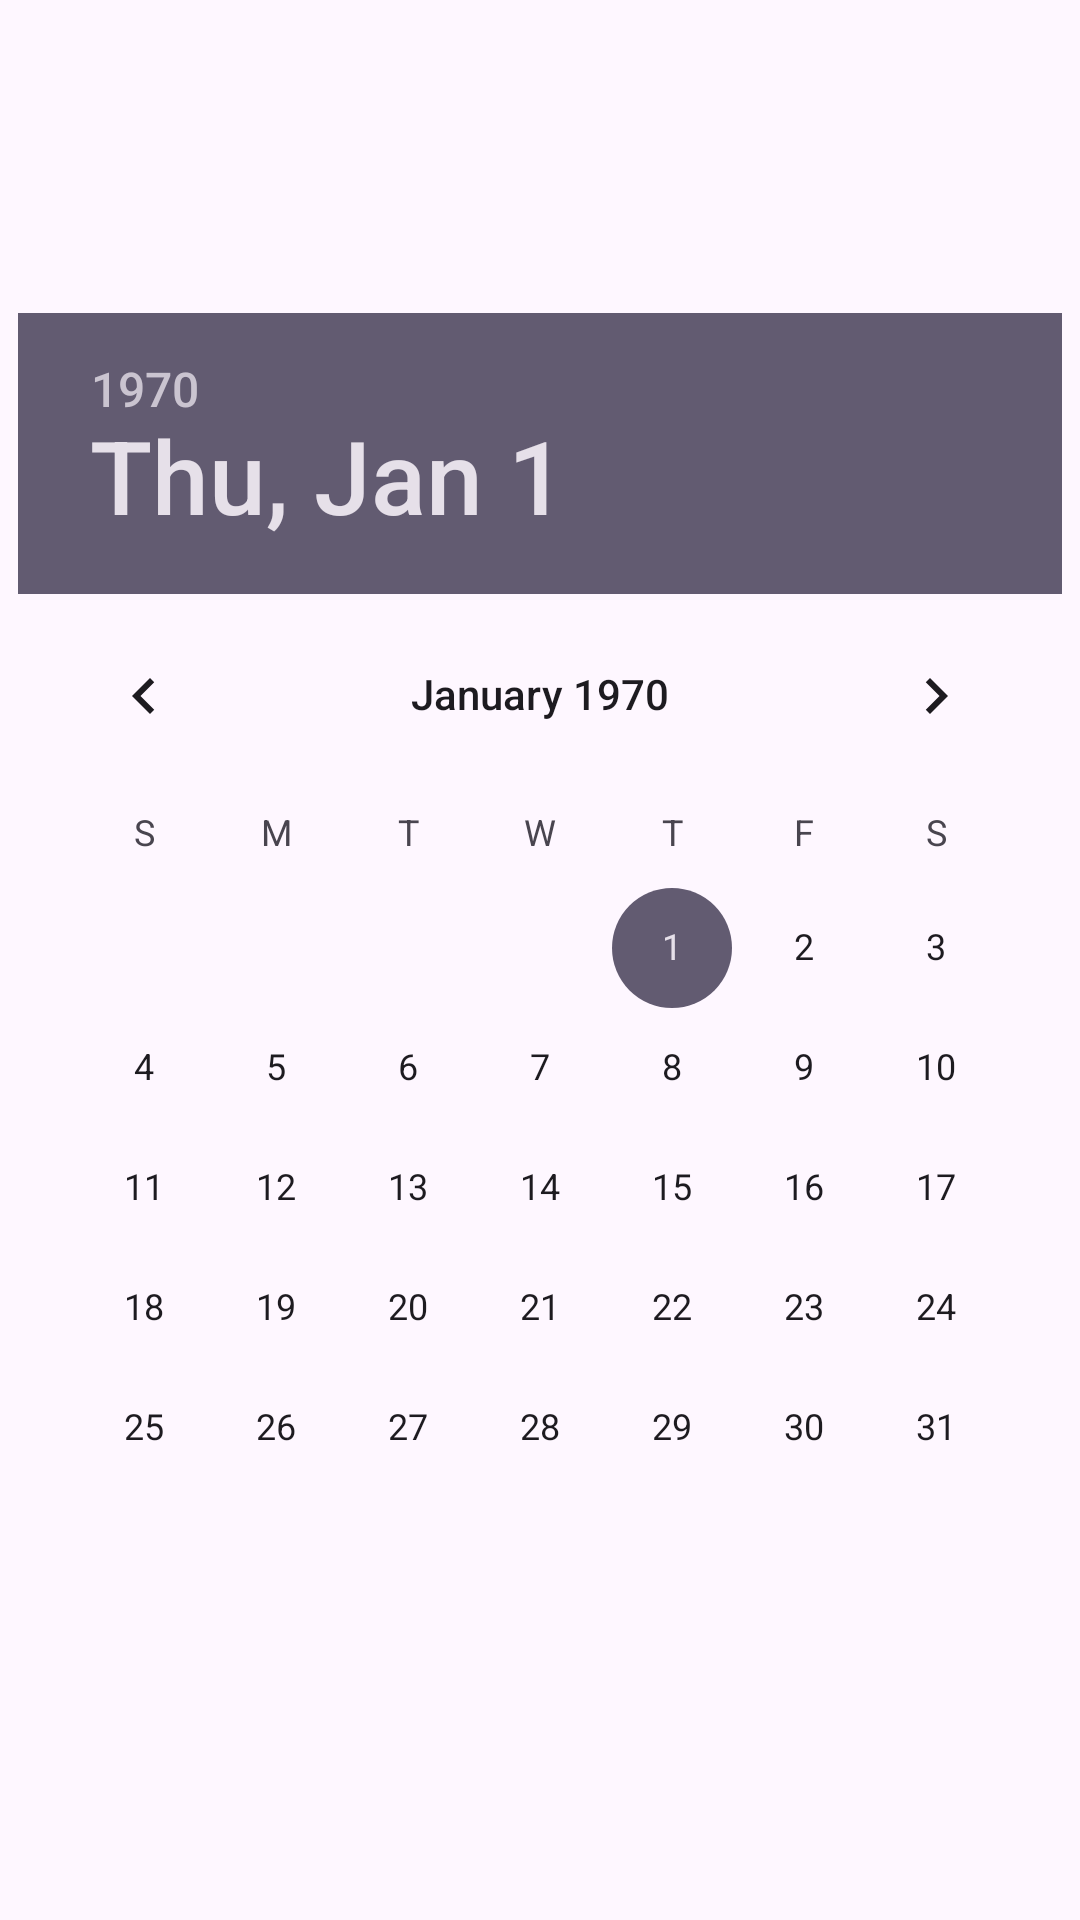

Here is an Android app screen rendered from its layout file. Give the layout XML and the strings, colors and styles it references.
<!-- AndroidManifest.xml: application theme Theme.ExemploTheeTen -->
<!-- res/layout/datapicker_fragment.xml -->
<?xml version="1.0" encoding="utf-8"?>
<androidx.constraintlayout.widget.ConstraintLayout xmlns:android="http://schemas.android.com/apk/res/android"
    xmlns:app="http://schemas.android.com/apk/res-auto"
    android:layout_width="match_parent"
    android:layout_height="match_parent">

    <DatePicker
        android:id="@+id/datePicker"
        android:layout_width="wrap_content"
        android:layout_height="wrap_content"
        android:layout_marginStart="10dp"
        android:layout_marginEnd="10dp"
        android:contextClickable="false"
        android:datePickerMode="calendar"
        android:onClick="onClickDataPicker"
        app:layout_constraintBottom_toBottomOf="parent"
        app:layout_constraintEnd_toEndOf="parent"
        app:layout_constraintStart_toStartOf="parent"
        app:layout_constraintTop_toTopOf="parent" />

</androidx.constraintlayout.widget.ConstraintLayout>
<!-- resources referenced by this layout -->
<resources>
  <style name="Theme.ExemploTheeTen" parent="Base.Theme.ExemploTheeTen" />
  <style name="Base.Theme.ExemploTheeTen" parent="Theme.Material3.DayNight.NoActionBar">
          
          
      </style>
</resources>
